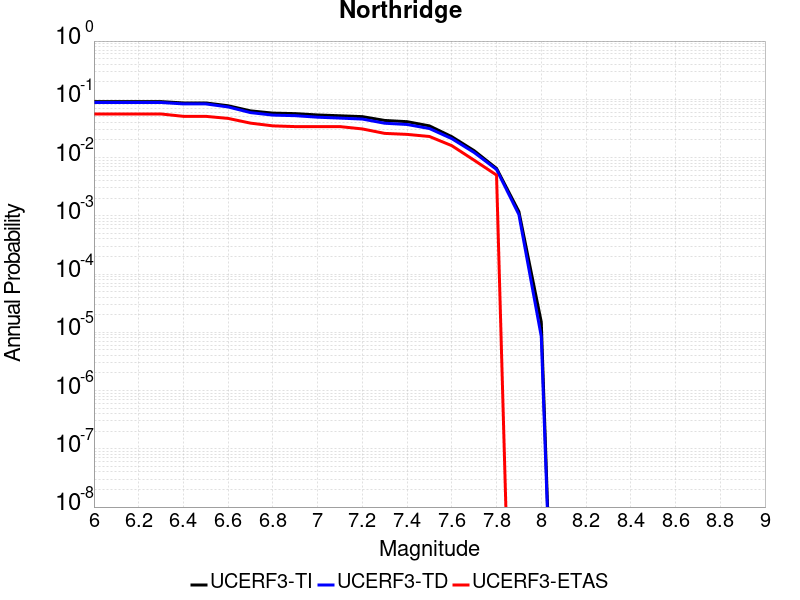

The data file committed next to this chart (first rows):
Magnitude, UCERF3-TI Prob, UCERF3-TD Prob, UCERF3-ETAS Prob
6.0, 0.09126, 0.08819, 0.056
6.1, 0.09126, 0.08819, 0.056
6.2, 0.09126, 0.08819, 0.056
6.3, 0.09126, 0.08819, 0.056
6.4, 0.08661, 0.08338, 0.051
6.5, 0.08661, 0.08338, 0.051
6.6, 0.07749, 0.07392, 0.047
6.7, 0.06333, 0.05912, 0.039
6.8, 0.05794, 0.05354, 0.035
6.9, 0.05679, 0.05236, 0.034
7.0, 0.05386, 0.04932, 0.034
7.1, 0.05216, 0.04758, 0.034
7.2, 0.05041, 0.04581, 0.031
7.3, 0.04336, 0.03884, 0.026
7.4, 0.04131, 0.03698, 0.025
7.5, 0.03497, 0.03149, 0.023
7.6, 0.02281, 0.02111, 0.016
7.7, 0.01311, 0.01221, 0.009
7.8, 0.006505, 0.006248, 0.005
7.9, 0.00118, 0.001047, 0.0
8.0, 1.4950938E-5, 8.502826E-6, 0.0
